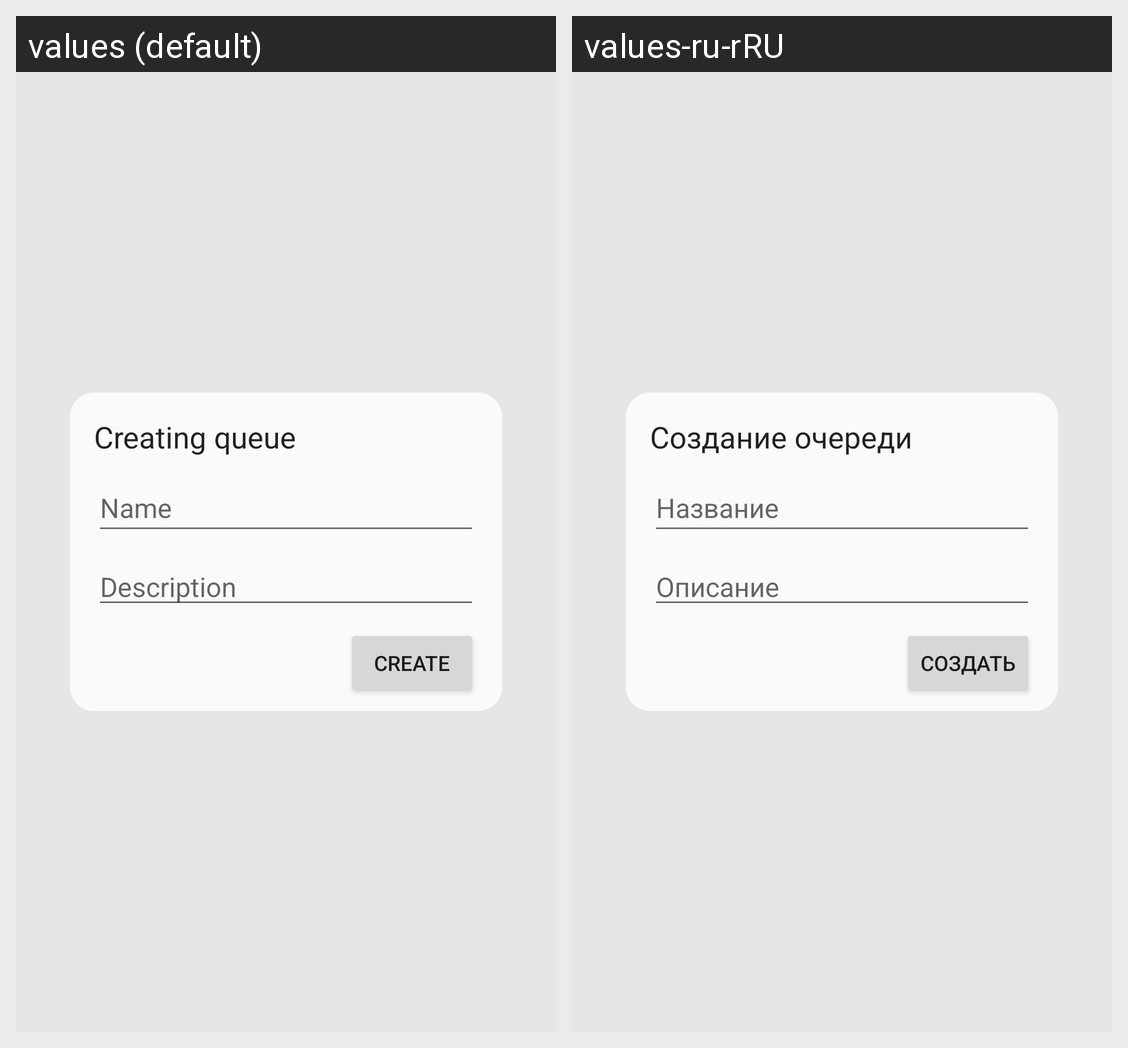

The Android screen above is rendered under two locales of the same app. Produce the string resources it draws, with the default and per-locale values.
Android screen res/layout/fragment_create_queue.xml rendered under 2 locales, left to right: values (default), values-ru-rRU. Device: Nexus 5 (rendered at 1080×1920; each locale shown at half size, 540×960, under a caption strip naming it); theme Theme.QueueManager.
Strings drawn on this screen, with the default value and each locale's value (text and hints the layout hard-codes, and strings that could not be matched under every locale, appear in the picture but are not listed):

queue_creation_label
  values: Creating queue
  values-ru-rRU: Создание очереди

queue_name_input_label
  values: Name
  values-ru-rRU: Название

text_description_input_label
  values: Description
  values-ru-rRU: Описание

create_queue_button_text
  values: Create
  values-ru-rRU: Создать
